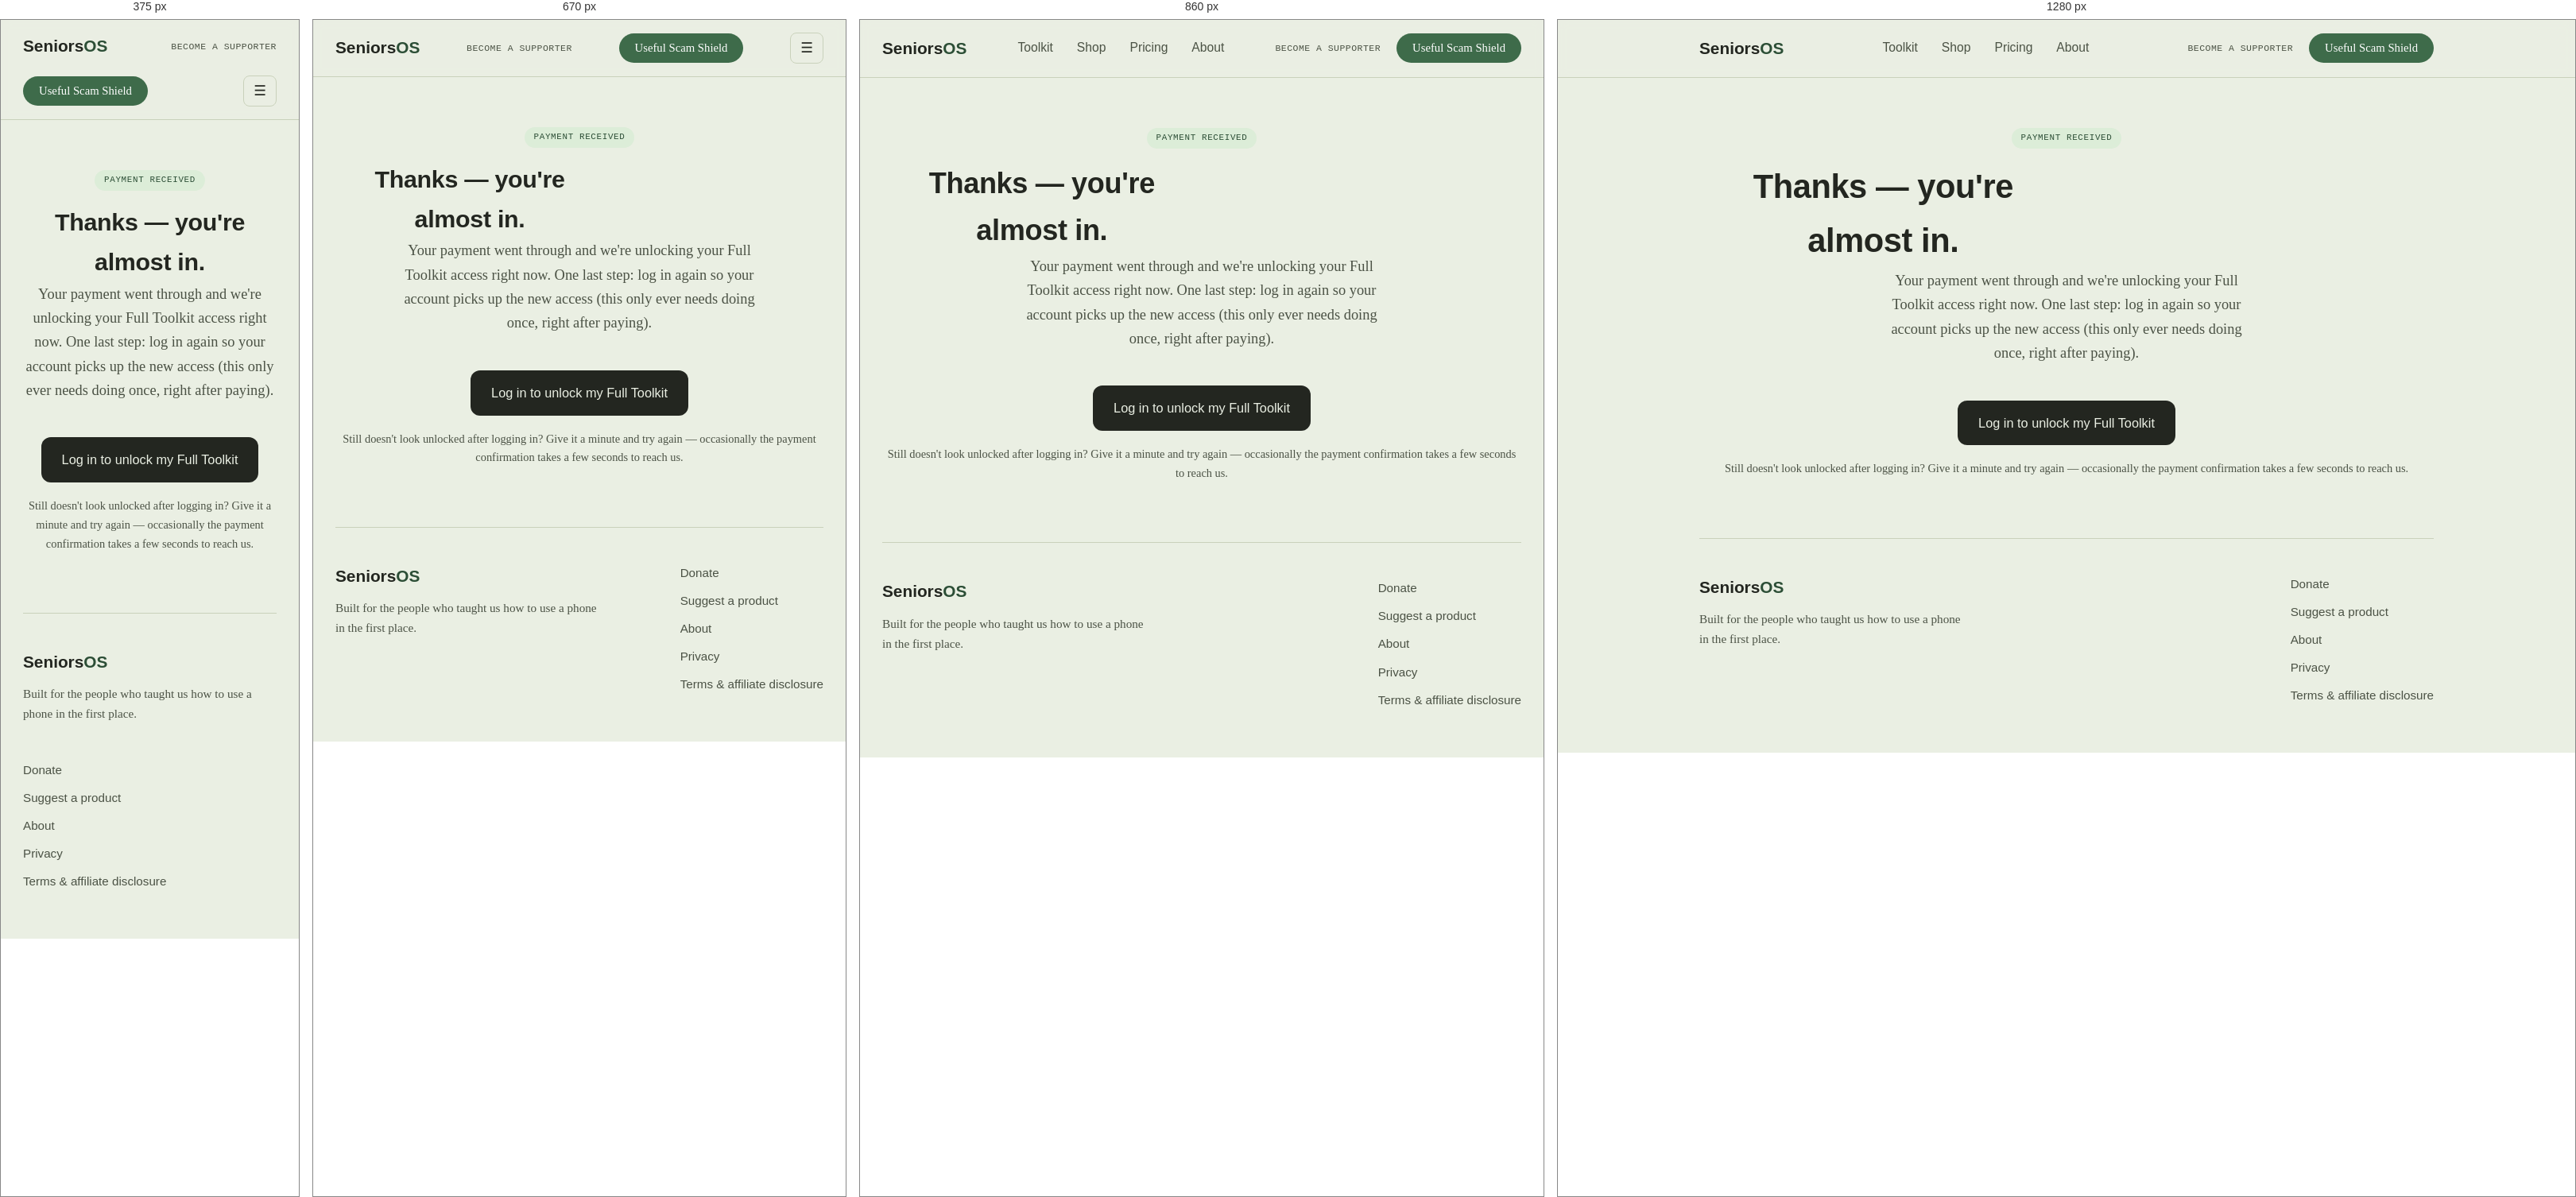
Rendered at 375 px, 670 px, 860 px and 1280 px, left to right.

<!-- file: thank-you.html -->
<!DOCTYPE html>
<html lang="en">
<head>
  <!-- Google tag (gtag.js) -->
<script async src="https://www.googletagmanager.com/gtag/js?id=G-M628YP1Z40"></script>
<script>
  window.dataLayer = window.dataLayer || [];
  function gtag(){dataLayer.push(arguments);}
  gtag('js', new Date());

  gtag('config', 'G-M628YP1Z40');
</script>
<meta charset="UTF-8">
<meta name="viewport" content="width=device-width, initial-scale=1.0">
<title>Thank you — SeniorsOS</title>
<meta name="description" content="Payment received — log in once more to unlock your Full Toolkit.">
<!-- SEO tags -->
<link rel="canonical" href="https://seniorsos.online/thank-you.html">
<meta name="robots" content="noindex, follow">
<meta property="og:title" content="Thank you — SeniorsOS">
<meta property="og:description" content="Payment received — log in once more to unlock your Full Toolkit.">
<meta property="og:image" content="https://seniorsos.online/images/soap_bar.jpg">
<meta property="og:url" content="https://seniorsos.online/thank-you.html">
<meta property="og:type" content="website">
<meta name="twitter:card" content="summary_large_image">
<meta name="twitter:title" content="Thank you — SeniorsOS">
<meta name="twitter:description" content="Payment received — log in once more to unlock your Full Toolkit.">
<meta name="twitter:image" content="https://seniorsos.online/images/soap_bar.jpg">
<link rel="preconnect" href="https://fonts.googleapis.com">
<link href="https://fonts.googleapis.com/css2?family=Bricolage+Grotesque:opsz,wght@12..96,400;12..96,500;12..96,600;12..96,700&family=Source+Serif+4:opsz,wght@8..60,400;8..60,500;8..60,600&family=IBM+Plex+Mono:wght@400;500&display=swap" rel="stylesheet">
<link rel="icon" href="favicon.ico">
<link rel="stylesheet" href="assets/style.css">
</head>
<body>

<header>
  <div class="header-row">
    <a class="logo" href="index.html">Seniors<span>OS</span></a>
    <nav class="site-nav" id="siteNav">
      <a href="toolkit.html">Toolkit</a>
      <a href="shop.html">Shop</a>
      <a href="pricing.html">Pricing</a>
      <a href="about.html">About</a>
    </nav>
      <div class="auth-controls mono">
        <a href="donate.html" class="auth-out">Become a supporter</a>
        <a href="member-dashboard.html" class="auth-member" style="display:none;">My Toolkit</a>
        <a href="#" data-auth-action="logout" class="auth-in" style="display:none;">Log out</a>
      </div>
    <button class="header-cta" onclick="location.href='scam-shield.html'">Useful Scam Shield</button>
    <button class="nav-toggle" id="navToggle" aria-label="Open menu">&#9776;</button>
  </div>
</header>

<div class="wrap">

  <section class="page-hero" style="text-align:center;">
    <span class="tag free" style="margin-bottom:14px; display:inline-block;">Payment received</span>
    <h1>Thanks — you're almost in.</h1>
    <p class="lede" style="max-width:52ch; margin:0 auto;">Your payment went through and we're unlocking your Full Toolkit access right now. One last step: log in again so your account picks up the new access (this only ever needs doing once, right after paying).</p>
  </section>

  <section style="padding-top:0; text-align:center;">
    <a href="#" id="thankYouLoginBtn" data-auth-open="login" class="btn-primary">Log in to unlock my Full Toolkit</a>
    <p style="color: var(--ink-soft); margin-top:18px; font-size:0.9rem;">Still doesn't look unlocked after logging in? Give it a minute and try again — occasionally the payment confirmation takes a few seconds to reach us.</p>
  </section>

  <footer>
    <div class="footer-grid">
      <div>
        <a class="logo" href="index.html">Seniors<span>OS</span></a>
        <p>Built for the people who taught us how to use a phone in the first place.</p>
      </div>
      <div class="footer-links">
        <a href="donate.html">Donate</a>
        <a href="suggest.html">Suggest a product</a>
        <a href="about.html">About</a>
        <a href="privacy.html">Privacy</a>
        <a href="terms.html">Terms &amp; affiliate disclosure</a>
      </div>
    </div>
  </footer>

</div>

<script type="module" src="assets/auth.js"></script>
<script src="assets/script.js"></script>
<script type="module">
  // Once logged in (fresh token = new role included), send them straight to the dashboard.
  window.addEventListener("DOMContentLoaded", function () {
    document.getElementById("thankYouLoginBtn").addEventListener("click", function () {
      var check = setInterval(function () {
        if (window.SeniorsAuth && window.SeniorsAuth.hasFullToolkit && window.SeniorsAuth.hasFullToolkit()) {
          clearInterval(check);
          window.location.href = "member-dashboard.html";
        }
      }, 800);
    });
  });
</script>
</body>
</html>


/* @media block from style.css */
@media (max-width: 760px){
  .site-nav{
    display:none;
    position:absolute;
    top: 100%;
    left:0;
    right:0;
    background: var(--paper);
    border-bottom: 1px solid var(--line);
    flex-direction: column;
    padding: 10px 28px 20px;
    gap: 4px;
  }
  .site-nav.open{ display:flex; }
  .nav-toggle{ display:inline-block; order: 3; }
  .header-cta{ order: 2; }
  .header-row{ flex-wrap: wrap; }
  .auth-controls{ display:none; }
}

/* @media block from style.css */
@media (max-width: 760px){ .dial-section{ grid-template-columns: 1fr; } }

/* @media block from style.css */
@media (max-width: 640px){ .module-card{ grid-template-columns: 1fr; } }

/* @media block from style.css */
@media (max-width: 900px){ .pricing-grid{ grid-template-columns: 1fr; } }

/* @media block from style.css */
@media (max-width: 700px){ .suggest-box{ grid-template-columns: 1fr; } }

/* @media block from style.css */
@media (max-width: 820px){ .product-layout{ grid-template-columns: 1fr; } }